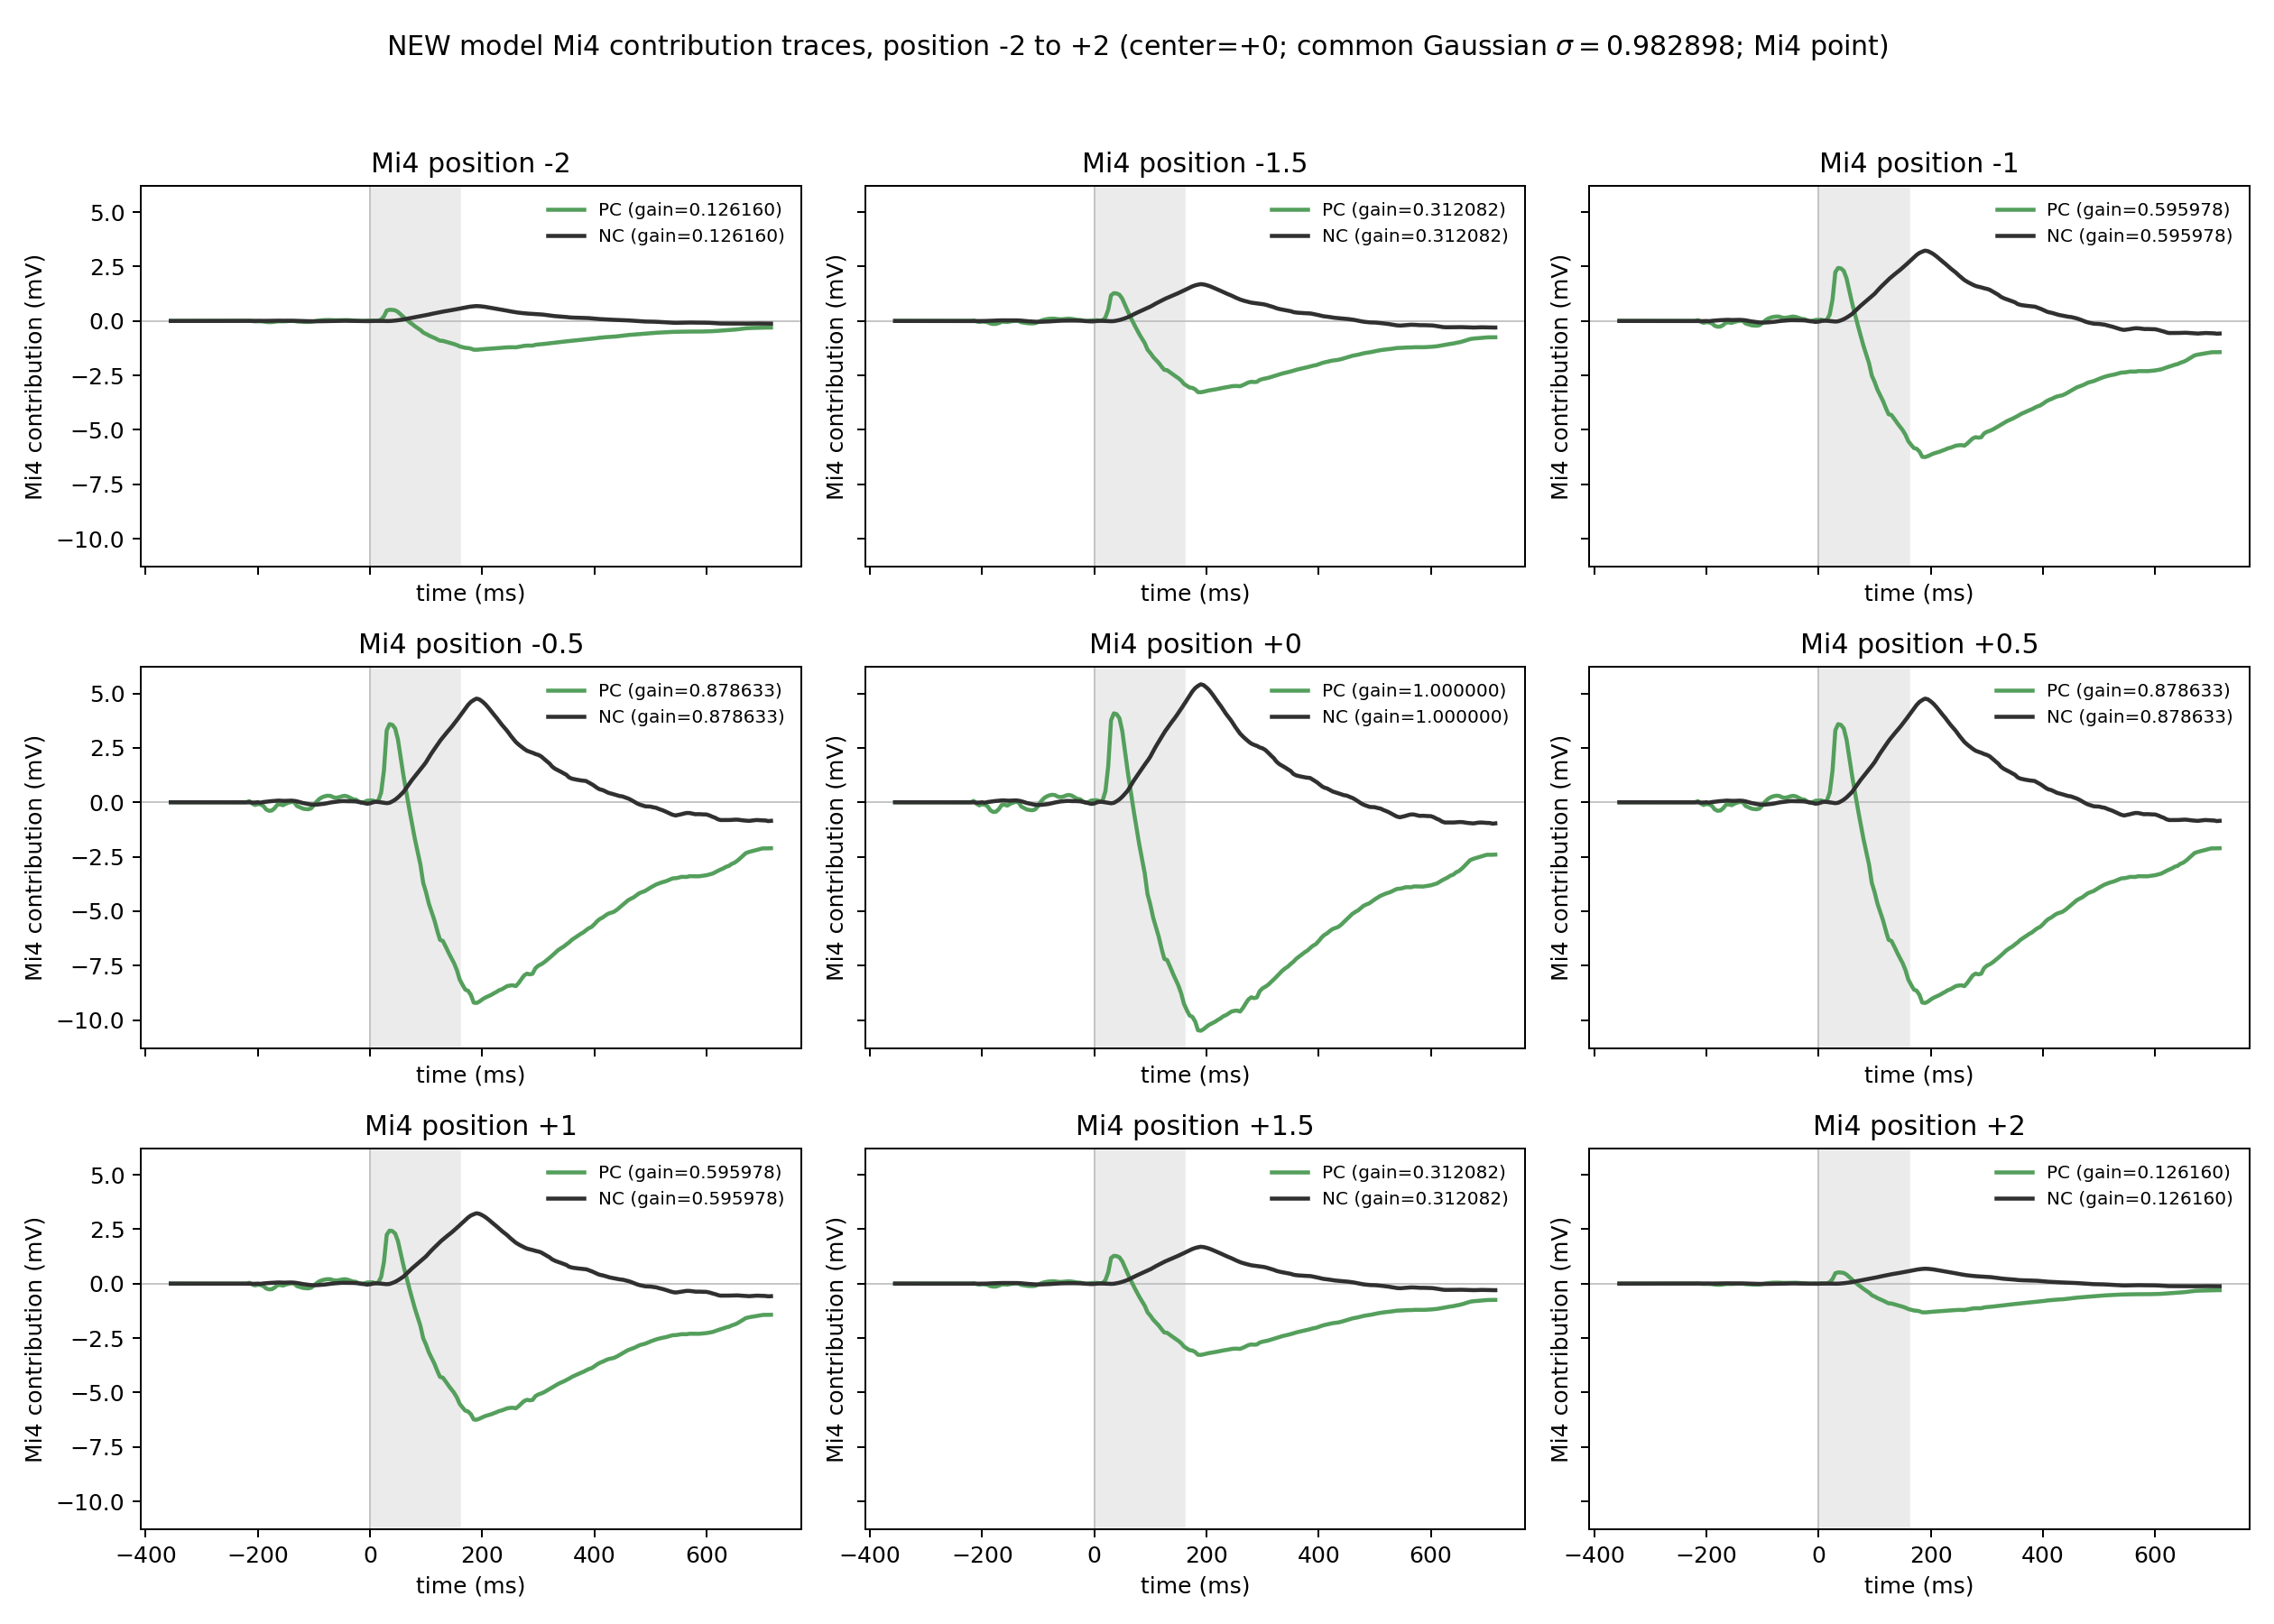

Data behind this chart, as committed beside it:
source, contrast, center_position, position, spatial_gain, time_ms, contribution_vm_mv
Mi4, PC, 0.0, -2.0, 0.1262, -355.0, 0.0
Mi4, PC, 0.0, -2.0, 0.1262, -354.0, 0.0
Mi4, PC, 0.0, -2.0, 0.1262, -353.0, 0.0
Mi4, PC, 0.0, -2.0, 0.1262, -352.0, 0.0
Mi4, PC, 0.0, -2.0, 0.1262, -351.0, 0.0
Mi4, PC, 0.0, -2.0, 0.1262, -350.0, 0.0
Mi4, PC, 0.0, -2.0, 0.1262, -349.0, 0.0
Mi4, PC, 0.0, -2.0, 0.1262, -348.0, 0.0
Mi4, PC, 0.0, -2.0, 0.1262, -347.0, 0.0
Mi4, PC, 0.0, -2.0, 0.1262, -346.0, 0.0
Mi4, PC, 0.0, -2.0, 0.1262, -345.0, 0.0
Mi4, PC, 0.0, -2.0, 0.1262, -344.0, 0.0
Mi4, PC, 0.0, -2.0, 0.1262, -343.0, 0.0
Mi4, PC, 0.0, -2.0, 0.1262, -342.0, 0.0
Mi4, PC, 0.0, -2.0, 0.1262, -341.0, 0.0
Mi4, PC, 0.0, -2.0, 0.1262, -340.0, 0.0
Mi4, PC, 0.0, -2.0, 0.1262, -339.0, 0.0
Mi4, PC, 0.0, -2.0, 0.1262, -338.0, 0.0
Mi4, PC, 0.0, -2.0, 0.1262, -337.0, 0.0
Mi4, PC, 0.0, -2.0, 0.1262, -336.0, 0.0
Mi4, PC, 0.0, -2.0, 0.1262, -335.0, 0.0
Mi4, PC, 0.0, -2.0, 0.1262, -334.0, 0.0
Mi4, PC, 0.0, -2.0, 0.1262, -333.0, 0.0
Mi4, PC, 0.0, -2.0, 0.1262, -332.0, 0.0
Mi4, PC, 0.0, -2.0, 0.1262, -331.0, 0.0
Mi4, PC, 0.0, -2.0, 0.1262, -330.0, 0.0
Mi4, PC, 0.0, -2.0, 0.1262, -329.0, 0.0
Mi4, PC, 0.0, -2.0, 0.1262, -328.0, 0.0
Mi4, PC, 0.0, -2.0, 0.1262, -327.0, 0.0
Mi4, PC, 0.0, -2.0, 0.1262, -326.0, 0.0
Mi4, PC, 0.0, -2.0, 0.1262, -325.0, 0.0
Mi4, PC, 0.0, -2.0, 0.1262, -324.0, 0.0
Mi4, PC, 0.0, -2.0, 0.1262, -323.0, 0.0
Mi4, PC, 0.0, -2.0, 0.1262, -322.0, 0.0
Mi4, PC, 0.0, -2.0, 0.1262, -321.0, 0.0
Mi4, PC, 0.0, -2.0, 0.1262, -320.0, 0.0
Mi4, PC, 0.0, -2.0, 0.1262, -319.0, 0.0
Mi4, PC, 0.0, -2.0, 0.1262, -318.0, 0.0
Mi4, PC, 0.0, -2.0, 0.1262, -317.0, 0.0
Mi4, PC, 0.0, -2.0, 0.1262, -316.0, 0.0
Mi4, PC, 0.0, -2.0, 0.1262, -315.0, 0.0
Mi4, PC, 0.0, -2.0, 0.1262, -314.0, 0.0
Mi4, PC, 0.0, -2.0, 0.1262, -313.0, 0.0
Mi4, PC, 0.0, -2.0, 0.1262, -312.0, 0.0
Mi4, PC, 0.0, -2.0, 0.1262, -311.0, 0.0
Mi4, PC, 0.0, -2.0, 0.1262, -310.0, 0.0
Mi4, PC, 0.0, -2.0, 0.1262, -309.0, 0.0
Mi4, PC, 0.0, -2.0, 0.1262, -308.0, 0.0
Mi4, PC, 0.0, -2.0, 0.1262, -307.0, 0.0
Mi4, PC, 0.0, -2.0, 0.1262, -306.0, 0.0
Mi4, PC, 0.0, -2.0, 0.1262, -305.0, 0.0
Mi4, PC, 0.0, -2.0, 0.1262, -304.0, 0.0
Mi4, PC, 0.0, -2.0, 0.1262, -303.0, 0.0
Mi4, PC, 0.0, -2.0, 0.1262, -302.0, 0.0
Mi4, PC, 0.0, -2.0, 0.1262, -301.0, 0.0
Mi4, PC, 0.0, -2.0, 0.1262, -300.0, 0.0
Mi4, PC, 0.0, -2.0, 0.1262, -299.0, 0.0
Mi4, PC, 0.0, -2.0, 0.1262, -298.0, 0.0
Mi4, PC, 0.0, -2.0, 0.1262, -297.0, 0.0
Mi4, PC, 0.0, -2.0, 0.1262, -296.0, 0.0
... 19,218 more rows
